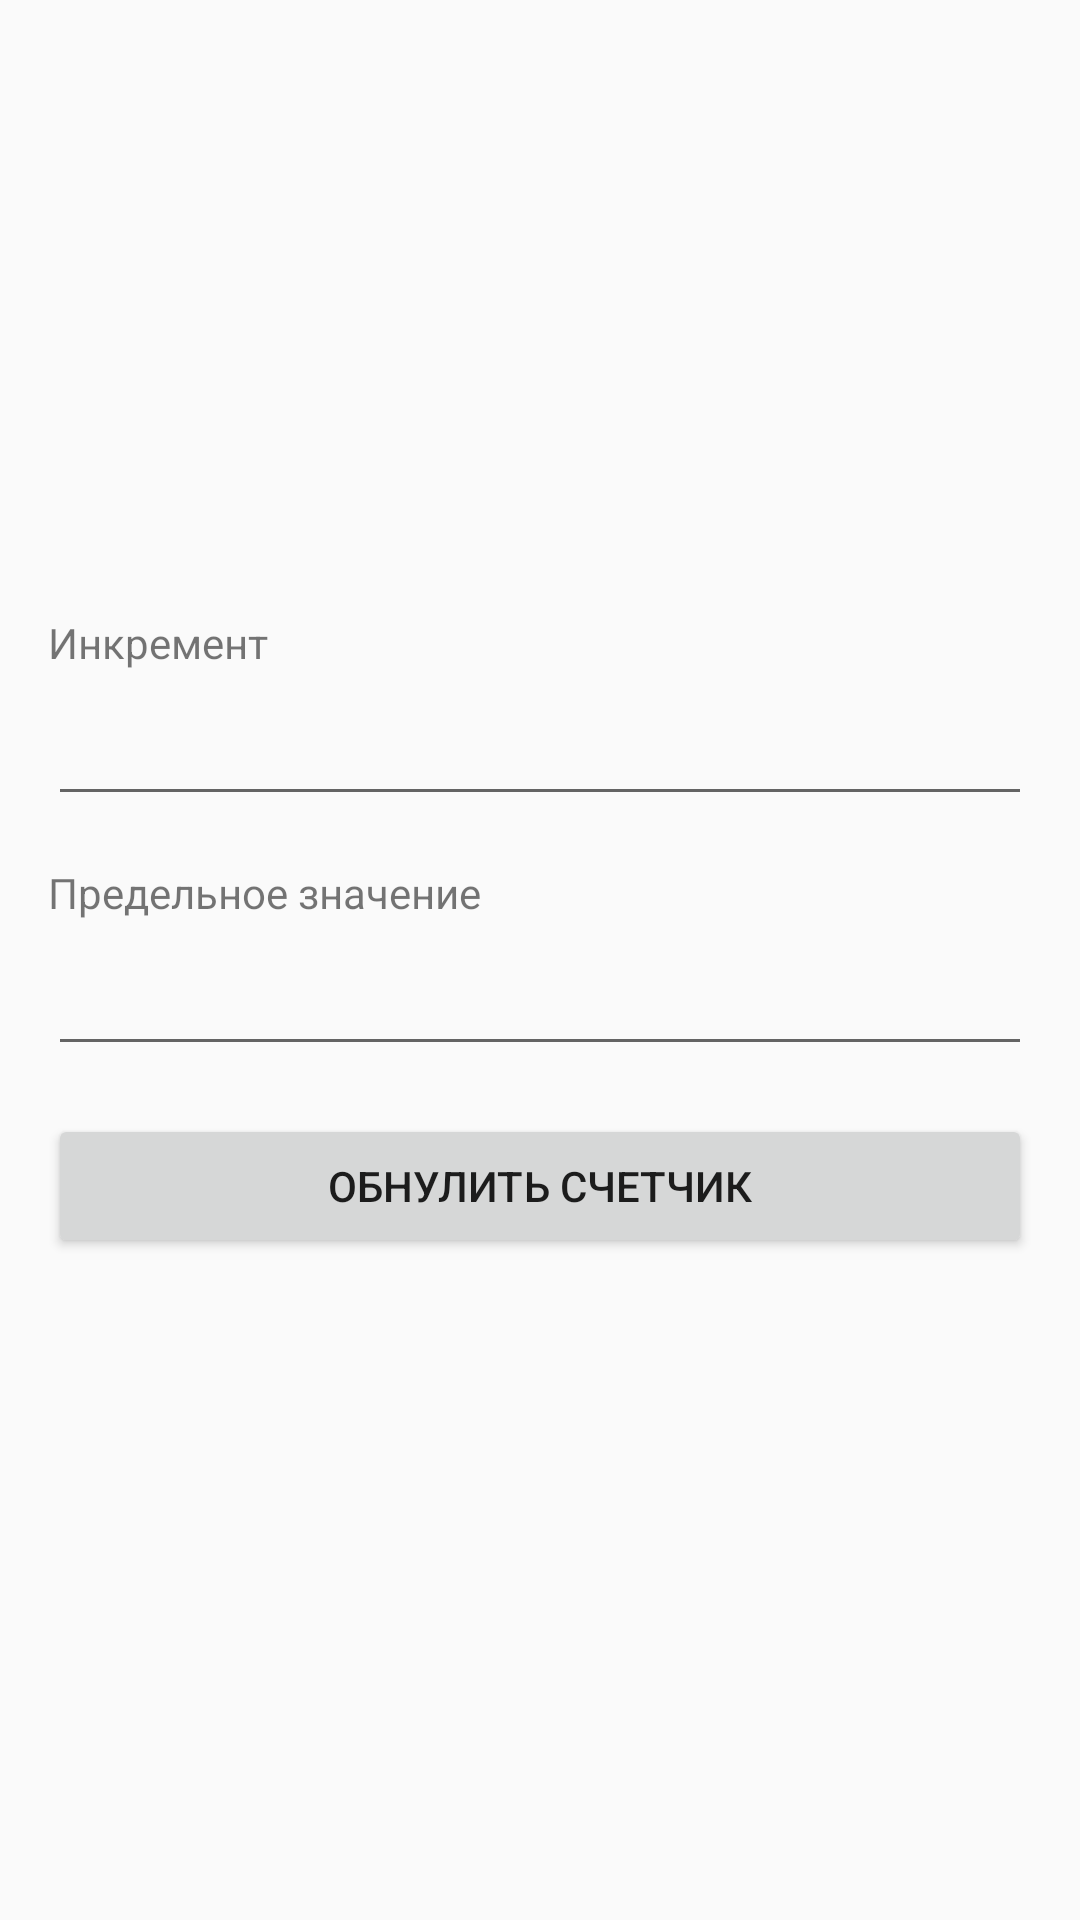

Layout XML and referenced resources for this Android screen:
<!-- AndroidManifest.xml: application theme AppTheme -->
<!-- res/layout/fragment_settings.xml -->
<?xml version="1.0" encoding="utf-8"?>
<RelativeLayout xmlns:android="http://schemas.android.com/apk/res/android"
    xmlns:app="http://schemas.android.com/apk/res-auto"
    android:orientation="vertical"
    android:layout_width="match_parent"
    android:layout_height="match_parent"
    android:padding="@dimen/activity_horizontal_margin"
    android:background="?selectableItemBackgroundBorderless"
    >

    <LinearLayout
        android:layout_width="match_parent"
        android:layout_height="wrap_content"
        android:orientation="vertical"
        android:layout_centerInParent="true">

        <TextView
            android:text="@string/increment"
            android:layout_width="wrap_content"
            android:layout_height="wrap_content"
            android:layout_marginBottom="@dimen/small"/>

        <EditText
            android:id="@+id/increment"
            android:layout_width="match_parent"
            android:layout_height="wrap_content"
            android:inputType="numberSigned"
            android:layout_marginBottom="@dimen/activity_horizontal_margin"
            android:maxLength="9"
            />

        <TextView
            android:text="@string/maximum"
            android:layout_width="wrap_content"
            android:layout_height="wrap_content"
            android:layout_marginBottom="@dimen/small"/>

        <EditText
            android:id="@+id/maximum"
            android:layout_width="match_parent"
            android:layout_height="wrap_content"
            android:inputType="numberSigned"
            android:layout_marginBottom="@dimen/activity_horizontal_margin"
            android:maxLength="9"/>

        <Button
            android:id="@+id/reset"
            android:layout_width="match_parent"
            android:layout_height="wrap_content"
            android:text="@string/clear"
            android:layout_marginBottom="@dimen/activity_horizontal_margin"/>

    </LinearLayout>

</RelativeLayout>
<!-- resources referenced by this layout -->
<resources>
  <dimen name="activity_horizontal_margin">16dp</dimen>
  <dimen name="small">7dp</dimen>
  <string name="clear">Обнулить счетчик</string>
  <string name="increment">Инкремент</string>
  <string name="maximum">Предельное значение</string>
  <style name="AppTheme" parent="Theme.AppCompat.Light.NoActionBar">
          
          <item name="colorPrimary">@color/colorPrimary</item>
          <item name="colorPrimaryDark">@color/colorPrimaryDark</item>
          <item name="colorAccent">@color/colorAccent</item>
          <item name="drawerArrowStyle">@style/DrawerArrowStyle</item>
      </style>
  <style name="DrawerArrowStyle" parent="@style/Widget.AppCompat.DrawerArrowToggle">
          <item name="spinBars">true</item>
          <item name="color">@android:color/white</item>
      </style>
  <!-- not gathered from this repository: default colours our renderer supplied (Android Studio template values) -->
  <color name="colorPrimary">#FF6200EE</color>
  <color name="colorPrimaryDark">#FF3700B3</color>
  <color name="colorAccent">#FF03DAC5</color>
</resources>
